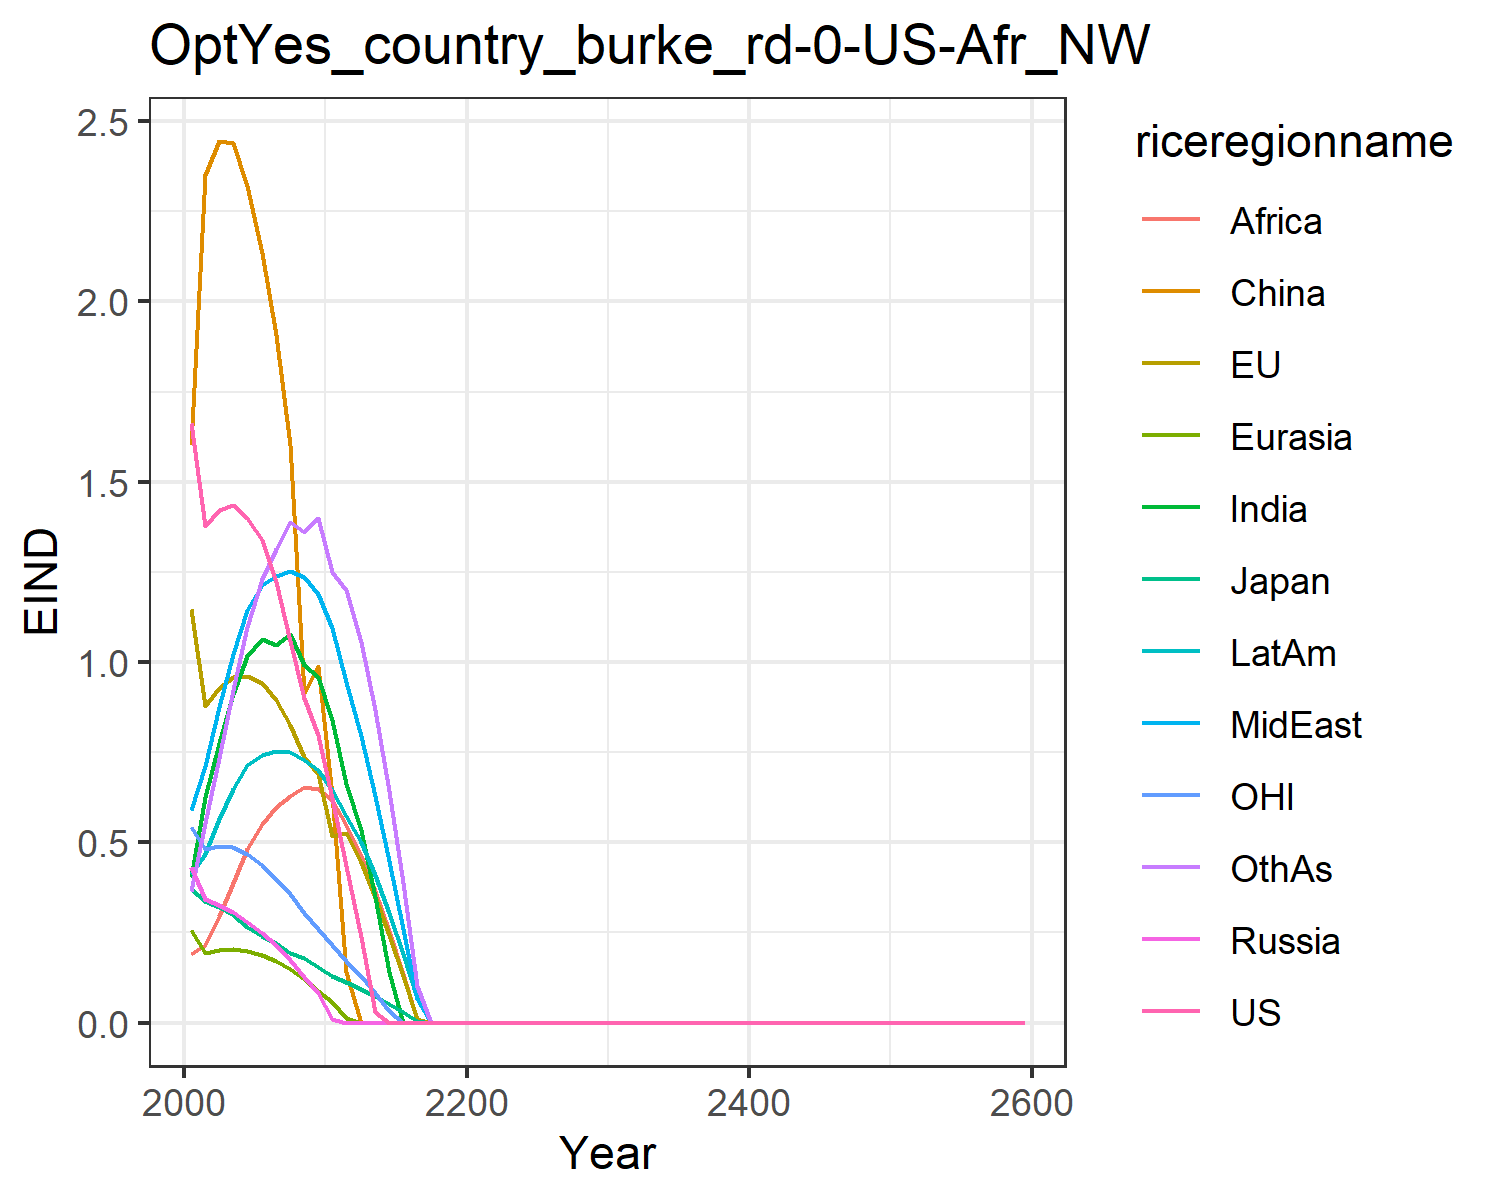

The data file committed next to this chart (first rows):
1.6621334550980102, 1.1460506191660516, 0.3699659257424831, 0.43123618180564005, 0.2566662932747705, 1.6007411280266048, 0.4051515896926559, 0.5896749604345518, 0.19137708401697257, 0.4122723985071479, 0.541778261497279, 0.3639521027378334
1.378, 0.8779, 0.3369, 0.3429, 0.1928, 2.35, 0.6248, 0.7116, 0.2153, 0.469, 0.4817, 0.555
1.421, 0.9293, 0.3217, 0.3276, 0.2004, 2.444, 0.7744, 0.8745, 0.297, 0.5647, 0.4902, 0.7338
1.435, 0.9589, 0.2991, 0.3067, 0.2029, 2.439, 0.9105, 1.023, 0.3879, 0.6488, 0.4881, 0.9216
1.4, 0.9622, 0.2652, 0.2803, 0.1979, 2.319, 1.017, 1.145, 0.4814, 0.714, 0.469, 1.097
1.338, 0.9406, 0.2416, 0.2492, 0.1867, 2.136, 1.063, 1.212, 0.55, 0.7409, 0.438, 1.23
1.222, 0.896, 0.2212, 0.2144, 0.1696, 1.907, 1.046, 1.239, 0.5966, 0.754, 0.3986, 1.313
1.058, 0.8245, 0.1938, 0.1726, 0.1478, 1.601, 1.079, 1.254, 0.6287, 0.7504, 0.3566, 1.387
0.8995, 0.7367, 0.178, 0.1279, 0.1203, 0.913, 0.9921, 1.237, 0.6548, 0.7288, 0.3054, 1.36
0.7976, 0.689, 0.1531, 0.08323, 0.08888, 0.9888, 0.9579, 1.19, 0.6474, 0.6999, 0.2608, 1.401
0.6242, 0.5163, 0.1287, 0.01041, 0.05758, 0.6318, 0.8381, 1.094, 0.6179, 0.6454, 0.2161, 1.25
0.4347, 0.5266, 0.1137, 0.0, 0.01372, 0.1395, 0.6619, 0.9455, 0.5483, 0.5739, 0.1717, 1.2
0.2374, 0.4445, 0.09456, 0.0, 0.0, 0.0, 0.5342, 0.7948, 0.4625, 0.4998, 0.1288, 1.057
0.03014, 0.3482, 0.07391, 0.0, 0.0, 0.0, 0.3487, 0.6292, 0.3649, 0.4089, 0.08164, 0.8674
0.0, 0.2419, 0.05169, 0.0, 0.0, 0.0, 0.1394, 0.4492, 0.2555, 0.3048, 0.03193, 0.6428
0.0, 0.1287, 0.02855, 0.0, 0.0, 0.0, 0.0, 0.26, 0.1349, 0.191, 0.0, 0.3863
0.0, 0.009308, 0.004775, 0.0, 0.0, 0.0, 0.0, 0.06455, 0.005944, 0.06917, 0.0, 0.1012
0.0, 0.0, 0.0, 0.0, 0.0, 0.0, 0.0, 0.0, 0.0, 0.0, 0.0, 0.0
0.0, 0.0, 0.0, 0.0, 0.0, 0.0, 0.0, 0.0, 0.0, 0.0, 0.0, 0.0
0.0, 0.0, 0.0, 0.0, 0.0, 0.0, 0.0, 0.0, 0.0, 0.0, 0.0, 0.0
0.0, 0.0, 0.0, 0.0, 0.0, 0.0, 0.0, 0.0, 0.0, 0.0, 0.0, 0.0
0.0, 0.0, 0.0, 0.0, 0.0, 0.0, 0.0, 0.0, 0.0, 0.0, 0.0, 0.0
0.0, 0.0, 0.0, 0.0, 0.0, 0.0, 0.0, 0.0, 0.0, 0.0, 0.0, 0.0
0.0, 0.0, 0.0, 0.0, 0.0, 0.0, 0.0, 0.0, 0.0, 0.0, 0.0, 0.0
0.0, 0.0, 0.0, 0.0, 0.0, 0.0, 0.0, 0.0, 0.0, 0.0, 0.0, 0.0
0.0, 0.0, 0.0, 0.0, 0.0, 0.0, 0.0, 0.0, 0.0, 0.0, 0.0, 0.0
0.0, 0.0, 0.0, 0.0, 0.0, 0.0, 0.0, 0.0, 0.0, 0.0, 0.0, 0.0
0.0, 0.0, 0.0, 0.0, 0.0, 0.0, 0.0, 0.0, 0.0, 0.0, 0.0, 0.0
0.0, 0.0, 0.0, 0.0, 0.0, 0.0, 0.0, 0.0, 0.0, 0.0, 0.0, 0.0
0.0, 0.0, 0.0, 0.0, 0.0, 0.0, 0.0, 0.0, 0.0, 0.0, 0.0, 0.0
0.0, 0.0, 0.0, 0.0, 0.0, 0.0, 0.0, 0.0, 0.0, 0.0, 0.0, 0.0
0.0, 0.0, 0.0, 0.0, 0.0, 0.0, 0.0, 0.0, 0.0, 0.0, 0.0, 0.0
0.0, 0.0, 0.0, 0.0, 0.0, 0.0, 0.0, 0.0, 0.0, 0.0, 0.0, 0.0
0.0, 0.0, 0.0, 0.0, 0.0, 0.0, 0.0, 0.0, 0.0, 0.0, 0.0, 0.0
0.0, 0.0, 0.0, 0.0, 0.0, 0.0, 0.0, 0.0, 0.0, 0.0, 0.0, 0.0
0.0, 0.0, 0.0, 0.0, 0.0, 0.0, 0.0, 0.0, 0.0, 0.0, 0.0, 0.0
0.0, 0.0, 0.0, 0.0, 0.0, 0.0, 0.0, 0.0, 0.0, 0.0, 0.0, 0.0
0.0, 0.0, 0.0, 0.0, 0.0, 0.0, 0.0, 0.0, 0.0, 0.0, 0.0, 0.0
0.0, 0.0, 0.0, 0.0, 0.0, 0.0, 0.0, 0.0, 0.0, 0.0, 0.0, 0.0
0.0, 0.0, 0.0, 0.0, 0.0, 0.0, 0.0, 0.0, 0.0, 0.0, 0.0, 0.0
0.0, 0.0, 0.0, 0.0, 0.0, 0.0, 0.0, 0.0, 0.0, 0.0, 0.0, 0.0
0.0, 0.0, 0.0, 0.0, 0.0, 0.0, 0.0, 0.0, 0.0, 0.0, 0.0, 0.0
0.0, 0.0, 0.0, 0.0, 0.0, 0.0, 0.0, 0.0, 0.0, 0.0, 0.0, 0.0
0.0, 0.0, 0.0, 0.0, 0.0, 0.0, 0.0, 0.0, 0.0, 0.0, 0.0, 0.0
0.0, 0.0, 0.0, 0.0, 0.0, 0.0, 0.0, 0.0, 0.0, 0.0, 0.0, 0.0
0.0, 0.0, 0.0, 0.0, 0.0, 0.0, 0.0, 0.0, 0.0, 0.0, 0.0, 0.0
0.0, 0.0, 0.0, 0.0, 0.0, 0.0, 0.0, 0.0, 0.0, 0.0, 0.0, 0.0
0.0, 0.0, 0.0, 0.0, 0.0, 0.0, 0.0, 0.0, 0.0, 0.0, 0.0, 0.0
0.0, 0.0, 0.0, 0.0, 0.0, 0.0, 0.0, 0.0, 0.0, 0.0, 0.0, 0.0
0.0, 0.0, 0.0, 0.0, 0.0, 0.0, 0.0, 0.0, 0.0, 0.0, 0.0, 0.0
0.0, 0.0, 0.0, 0.0, 0.0, 0.0, 0.0, 0.0, 0.0, 0.0, 0.0, 0.0
0.0, 0.0, 0.0, 0.0, 0.0, 0.0, 0.0, 0.0, 0.0, 0.0, 0.0, 0.0
0.0, 0.0, 0.0, 0.0, 0.0, 0.0, 0.0, 0.0, 0.0, 0.0, 0.0, 0.0
0.0, 0.0, 0.0, 0.0, 0.0, 0.0, 0.0, 0.0, 0.0, 0.0, 0.0, 0.0
0.0, 0.0, 0.0, 0.0, 0.0, 0.0, 0.0, 0.0, 0.0, 0.0, 0.0, 0.0
0.0, 0.0, 0.0, 0.0, 0.0, 0.0, 0.0, 0.0, 0.0, 0.0, 0.0, 0.0
0.0, 0.0, 0.0, 0.0, 0.0, 0.0, 0.0, 0.0, 0.0, 0.0, 0.0, 0.0
0.0, 0.0, 0.0, 0.0, 0.0, 0.0, 0.0, 0.0, 0.0, 0.0, 0.0, 0.0
0.0, 0.0, 0.0, 0.0, 0.0, 0.0, 0.0, 0.0, 0.0, 0.0, 0.0, 0.0
0.0, 0.0, 0.0, 0.0, 0.0, 0.0, 0.0, 0.0, 0.0, 0.0, 0.0, 0.0
